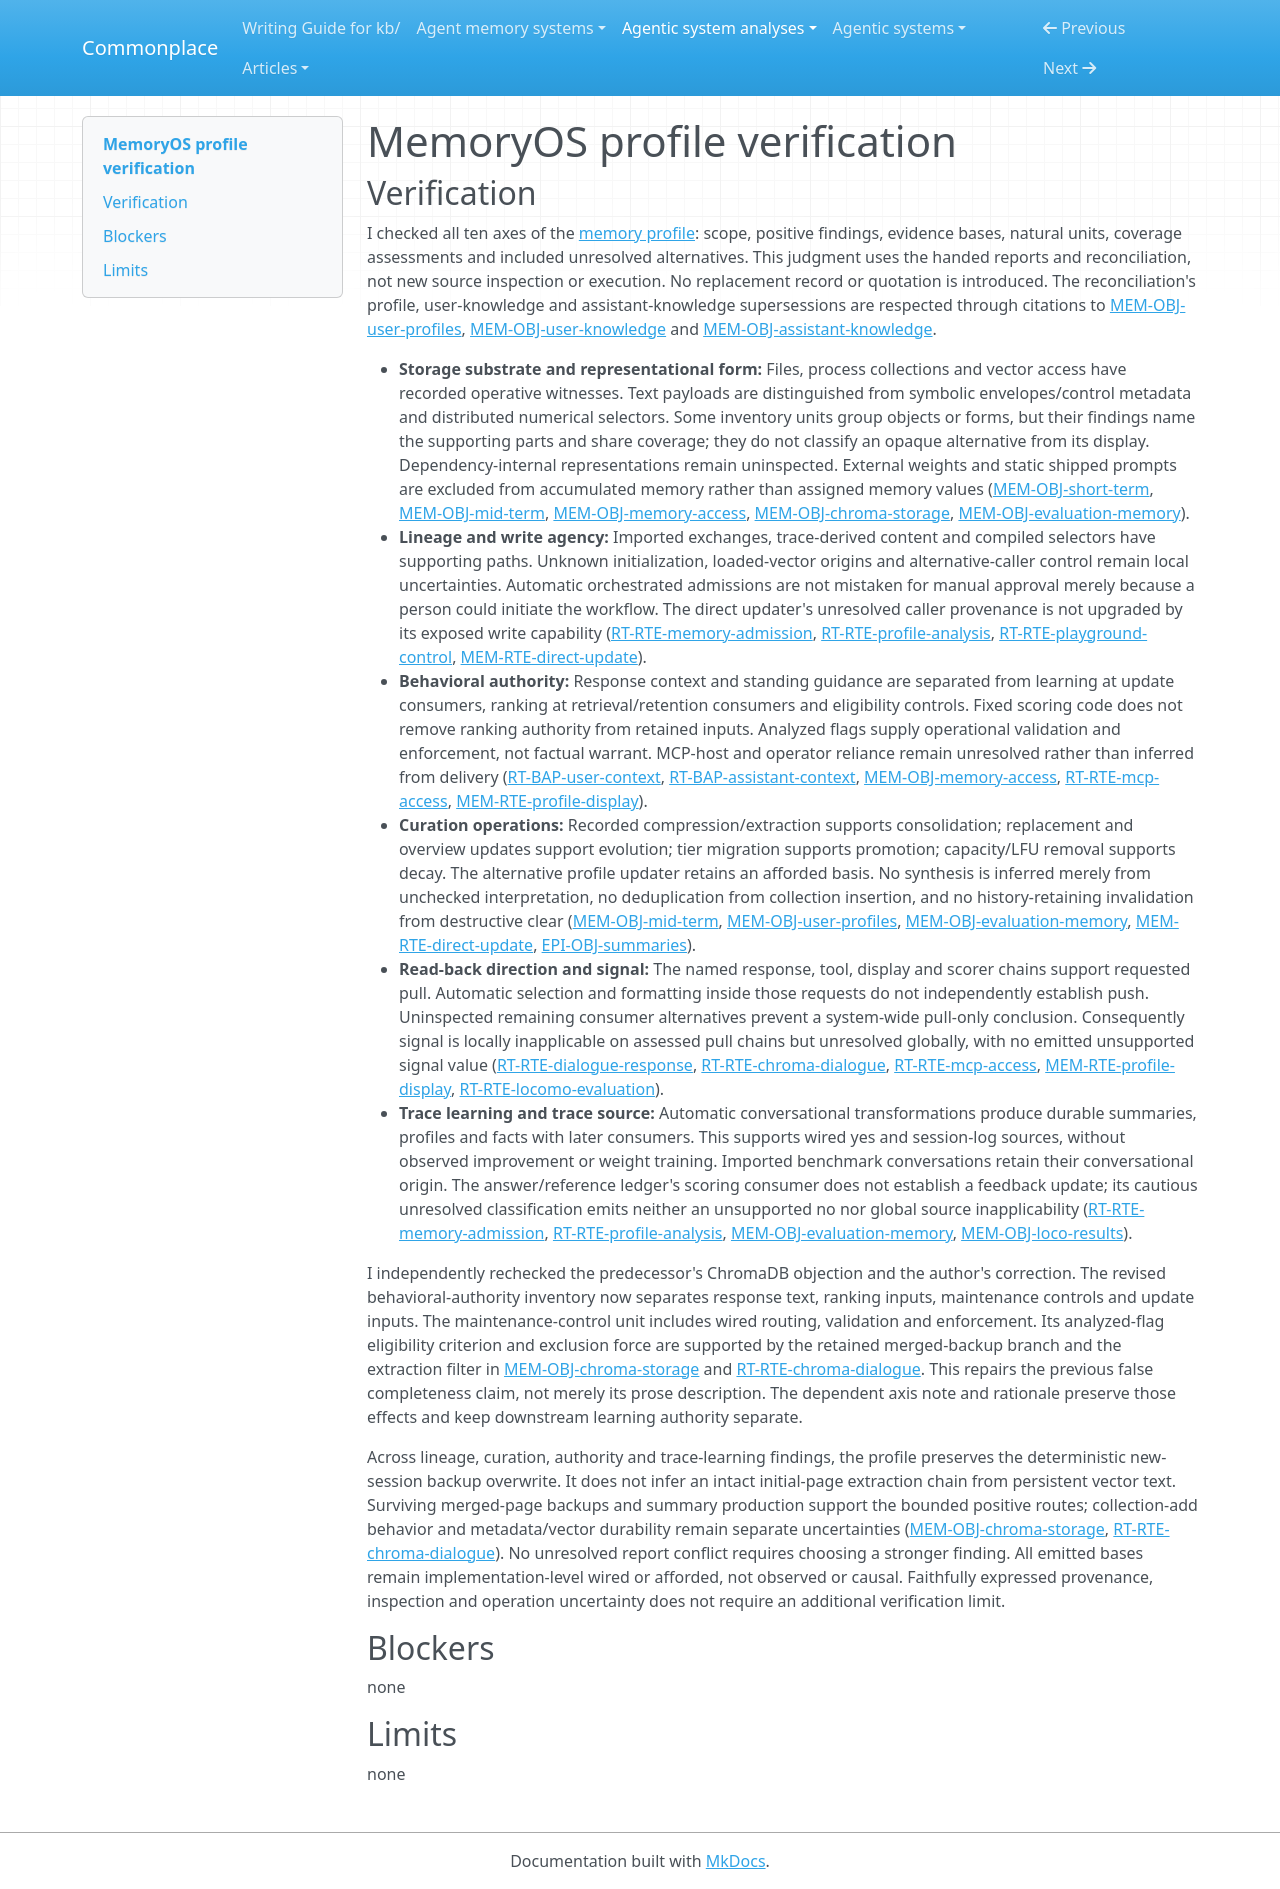

repository: zby/commonplace · page: agentic-system-analyses/retained/bai-lab--memoryos/profile-verification/index.html · generator: mkdocs

---
type: agentic-system-analyses/types/agentic-system-verification.md
description: "Independent verification of MemoryOS's memory profile against accepted records at the frozen revision."
run-id: AAS-2026-10-16-memoryos-bb72a1b70e03-01
reviewed-boundary: "587ed7755c7aed179965792830ff1b5ad9a6fa92"
---

# MemoryOS profile verification

## Verification

I checked all ten axes of the [memory profile](memory-profile.md#comparison-rationale): scope, positive findings, evidence bases, natural units, coverage assessments and included unresolved alternatives. This judgment uses the handed reports and reconciliation, not new source inspection or execution. No replacement record or quotation is introduced. The reconciliation's profile, user-knowledge and assistant-knowledge supersessions are respected through citations to [MEM-OBJ-user-profiles](memory.md#mem-obj-user-profiles), [MEM-OBJ-user-knowledge](memory.md#mem-obj-user-knowledge) and [MEM-OBJ-assistant-knowledge](memory.md#mem-obj-assistant-knowledge).

- **Storage substrate and representational form:** Files, process collections and vector access have recorded operative witnesses. Text payloads are distinguished from symbolic envelopes/control metadata and distributed numerical selectors. Some inventory units group objects or forms, but their findings name the supporting parts and share coverage; they do not classify an opaque alternative from its display. Dependency-internal representations remain uninspected. External weights and static shipped prompts are excluded from accumulated memory rather than assigned memory values ([MEM-OBJ-short-term](memory.md#mem-obj-short-term), [MEM-OBJ-mid-term](memory.md#mem-obj-mid-term), [MEM-OBJ-memory-access](memory.md#mem-obj-memory-access), [MEM-OBJ-chroma-storage](memory.md#mem-obj-chroma-storage), [MEM-OBJ-evaluation-memory](memory.md#mem-obj-evaluation-memory)).
- **Lineage and write agency:** Imported exchanges, trace-derived content and compiled selectors have supporting paths. Unknown initialization, loaded-vector origins and alternative-caller control remain local uncertainties. Automatic orchestrated admissions are not mistaken for manual approval merely because a person could initiate the workflow. The direct updater's unresolved caller provenance is not upgraded by its exposed write capability ([RT-RTE-memory-admission](runtime.md#rt-rte-memory-admission), [RT-RTE-profile-analysis](runtime.md#rt-rte-profile-analysis), [RT-RTE-playground-control](runtime.md#rt-rte-playground-control), [MEM-RTE-direct-update](memory.md#mem-rte-direct-update)).
- **Behavioral authority:** Response context and standing guidance are separated from learning at update consumers, ranking at retrieval/retention consumers and eligibility controls. Fixed scoring code does not remove ranking authority from retained inputs. Analyzed flags supply operational validation and enforcement, not factual warrant. MCP-host and operator reliance remain unresolved rather than inferred from delivery ([RT-BAP-user-context](runtime.md#rt-bap-user-context), [RT-BAP-assistant-context](runtime.md#rt-bap-assistant-context), [MEM-OBJ-memory-access](memory.md#mem-obj-memory-access), [RT-RTE-mcp-access](runtime.md#rt-rte-mcp-access), [MEM-RTE-profile-display](memory.md#mem-rte-profile-display)).
- **Curation operations:** Recorded compression/extraction supports consolidation; replacement and overview updates support evolution; tier migration supports promotion; capacity/LFU removal supports decay. The alternative profile updater retains an afforded basis. No synthesis is inferred merely from unchecked interpretation, no deduplication from collection insertion, and no history-retaining invalidation from destructive clear ([MEM-OBJ-mid-term](memory.md#mem-obj-mid-term), [MEM-OBJ-user-profiles](memory.md#mem-obj-user-profiles), [MEM-OBJ-evaluation-memory](memory.md#mem-obj-evaluation-memory), [MEM-RTE-direct-update](memory.md#mem-rte-direct-update), [EPI-OBJ-summaries](epistemic.md#epi-obj-summaries)).
- **Read-back direction and signal:** The named response, tool, display and scorer chains support requested pull. Automatic selection and formatting inside those requests do not independently establish push. Uninspected remaining consumer alternatives prevent a system-wide pull-only conclusion. Consequently signal is locally inapplicable on assessed pull chains but unresolved globally, with no emitted unsupported signal value ([RT-RTE-dialogue-response](runtime.md#rt-rte-dialogue-response), [RT-RTE-chroma-dialogue](runtime.md#rt-rte-chroma-dialogue), [RT-RTE-mcp-access](runtime.md#rt-rte-mcp-access), [MEM-RTE-profile-display](memory.md#mem-rte-profile-display), [RT-RTE-locomo-evaluation](runtime.md#rt-rte-locomo-evaluation)).
- **Trace learning and trace source:** Automatic conversational transformations produce durable summaries, profiles and facts with later consumers. This supports wired yes and session-log sources, without observed improvement or weight training. Imported benchmark conversations retain their conversational origin. The answer/reference ledger's scoring consumer does not establish a feedback update; its cautious unresolved classification emits neither an unsupported no nor global source inapplicability ([RT-RTE-memory-admission](runtime.md#rt-rte-memory-admission), [RT-RTE-profile-analysis](runtime.md#rt-rte-profile-analysis), [MEM-OBJ-evaluation-memory](memory.md#mem-obj-evaluation-memory), [MEM-OBJ-loco-results](memory.md#mem-obj-loco-results)).

I independently rechecked the predecessor's ChromaDB objection and the author's correction. The revised behavioral-authority inventory now separates response text, ranking inputs, maintenance controls and update inputs. The maintenance-control unit includes wired routing, validation and enforcement. Its analyzed-flag eligibility criterion and exclusion force are supported by the retained merged-backup branch and the extraction filter in [MEM-OBJ-chroma-storage](memory.md#mem-obj-chroma-storage) and [RT-RTE-chroma-dialogue](runtime.md#rt-rte-chroma-dialogue). This repairs the previous false completeness claim, not merely its prose description. The dependent axis note and rationale preserve those effects and keep downstream learning authority separate.

Across lineage, curation, authority and trace-learning findings, the profile preserves the deterministic new-session backup overwrite. It does not infer an intact initial-page extraction chain from persistent vector text. Surviving merged-page backups and summary production support the bounded positive routes; collection-add behavior and metadata/vector durability remain separate uncertainties ([MEM-OBJ-chroma-storage](memory.md#mem-obj-chroma-storage), [RT-RTE-chroma-dialogue](runtime.md#rt-rte-chroma-dialogue)). No unresolved report conflict requires choosing a stronger finding. All emitted bases remain implementation-level wired or afforded, not observed or causal. Faithfully expressed provenance, inspection and operation uncertainty does not require an additional verification limit.

## Blockers

none

## Limits

none
